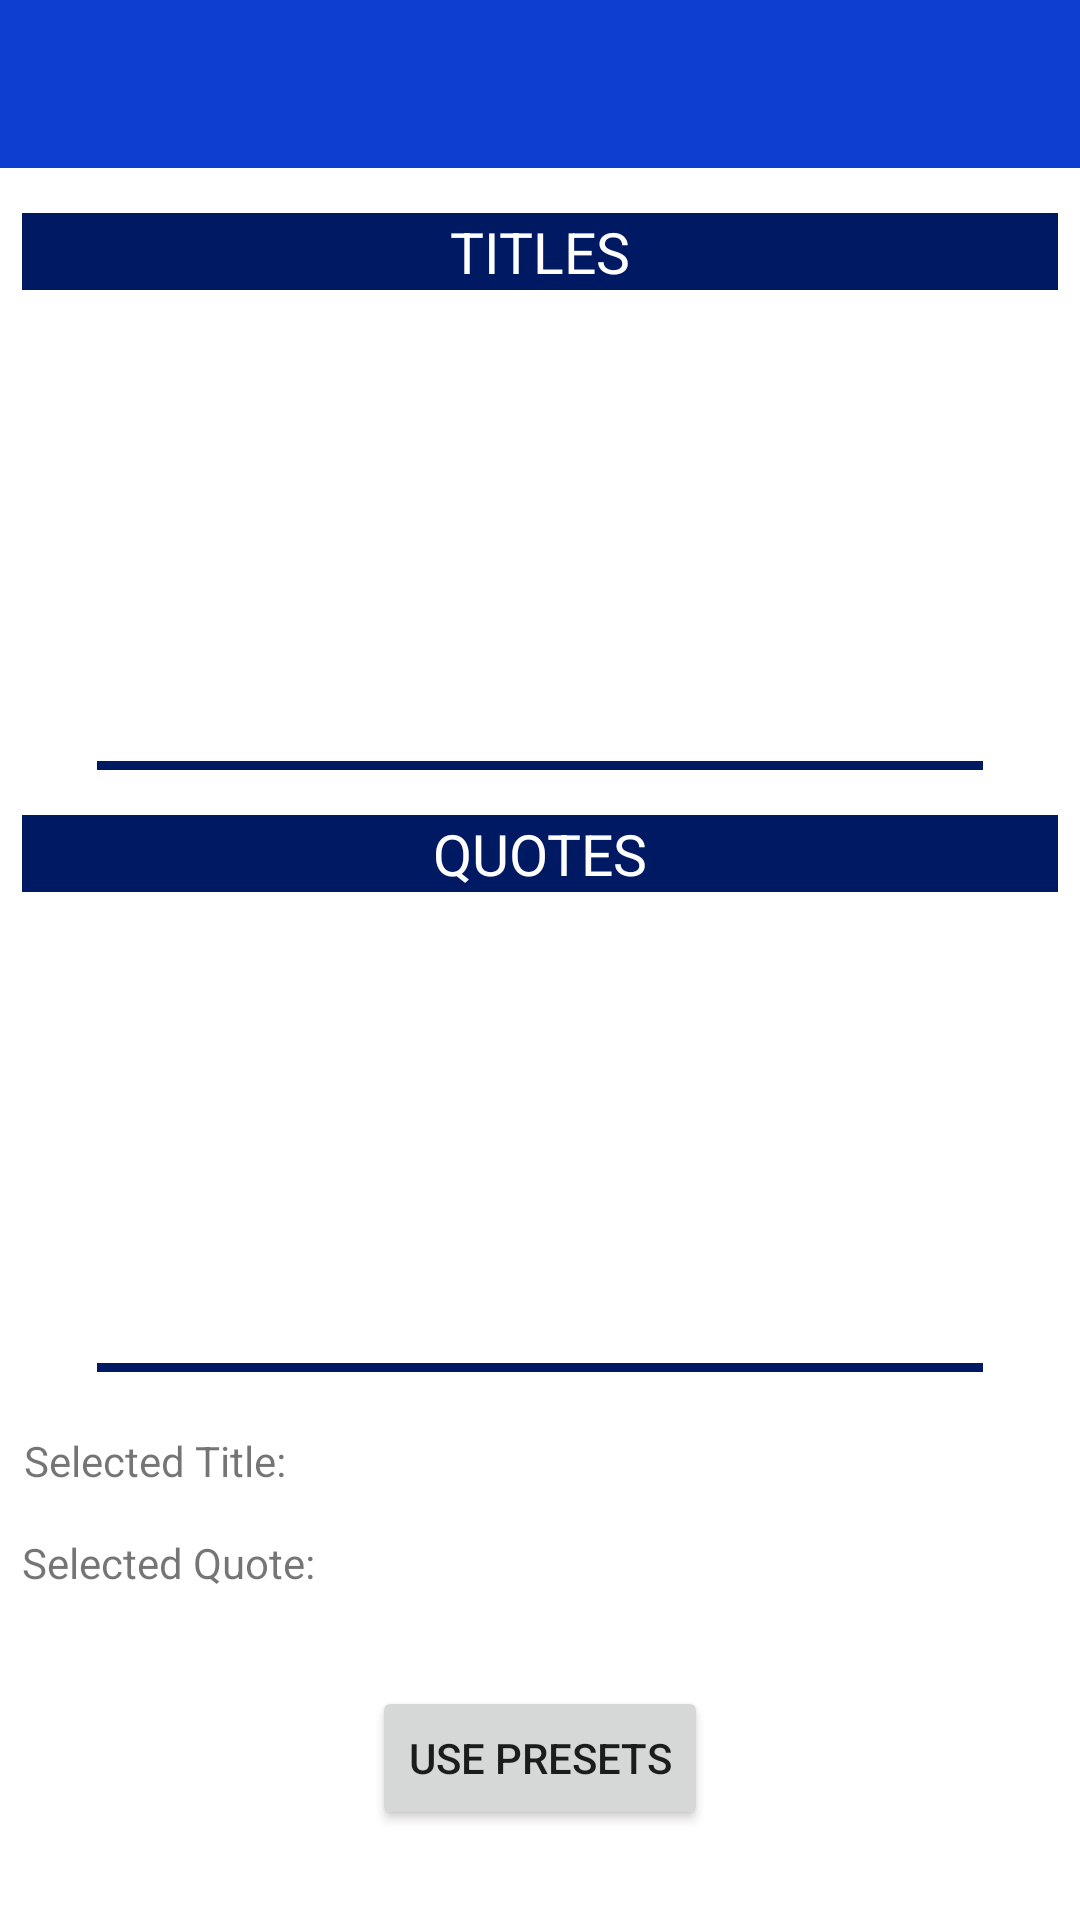

Write the Android layout XML for this screen, with the resource values it uses.
<!-- AndroidManifest.xml: application theme Theme.PosterGenerator -->
<!-- res/layout/activity_presets.xml -->
<?xml version="1.0" encoding="utf-8"?>
<androidx.drawerlayout.widget.DrawerLayout xmlns:android="http://schemas.android.com/apk/res/android"
    xmlns:app="http://schemas.android.com/apk/res-auto"
    xmlns:tools="http://schemas.android.com/tools"
    android:id="@+id/drawer_layout"
    android:layout_width="match_parent"
    android:layout_height="match_parent"
    android:fitsSystemWindows="true"
    tools:context=".PresetsActivity">

    <androidx.constraintlayout.widget.ConstraintLayout
        android:layout_width="match_parent"
        android:layout_height="match_parent">

        <androidx.appcompat.widget.Toolbar
            android:id="@+id/toolbar"
            android:layout_width="match_parent"
            android:layout_height="?attr/actionBarSize"
            android:layout_alignParentTop="true"
            android:background="?attr/colorPrimary"
            app:layout_constraintStart_toStartOf="parent"
            app:layout_constraintTop_toTopOf="parent" />

        <TextView
            android:id="@+id/textView6"
            style="@style/Heading"
            android:layout_width="0dp"
            android:layout_height="0dp"
            android:layout_marginTop="15dp"
            android:gravity="center"
            android:text="@string/quotes"
            app:autoSizeMaxTextSize="300sp"
            app:autoSizeMinTextSize="8sp"
            app:autoSizeTextType="uniform"
            app:layout_constraintEnd_toStartOf="@+id/guideline3"
            app:layout_constraintHeight_percent="0.04"
            app:layout_constraintStart_toStartOf="@+id/guideline2"
            app:layout_constraintTop_toBottomOf="@+id/recycleViewTitles" />

        <TextView
            android:id="@+id/textView3"
            style="@style/Heading"
            android:layout_width="0dp"
            android:layout_height="0dp"
            android:layout_marginTop="15dp"
            android:gravity="center"
            android:text="@string/titles"
            app:autoSizeMaxTextSize="300sp"
            app:autoSizeMinTextSize="8sp"
            app:autoSizeTextType="uniform"
            app:layout_constraintEnd_toStartOf="@+id/guideline3"
            app:layout_constraintHeight_percent="0.04"
            app:layout_constraintStart_toStartOf="@+id/guideline2"
            app:layout_constraintTop_toBottomOf="@+id/toolbar" />

        <androidx.constraintlayout.widget.Guideline
            android:id="@+id/guideline2"
            android:layout_width="wrap_content"
            android:layout_height="wrap_content"
            android:orientation="vertical"
            app:layout_constraintGuide_percent="0.02" />

        <androidx.constraintlayout.widget.Guideline
            android:id="@+id/guideline3"
            android:layout_width="wrap_content"
            android:layout_height="wrap_content"
            android:orientation="vertical"
            app:layout_constraintGuide_percent="0.98" />

        <TextView
            android:id="@+id/SelectedQuoteView"
            android:layout_width="wrap_content"
            android:layout_height="wrap_content"
            android:layout_marginTop="15dp"
            android:layout_weight="0.25"
            android:text="@string/selected_quote"
            app:layout_constraintStart_toStartOf="@+id/guideline2"
            app:layout_constraintTop_toBottomOf="@+id/SelectedTitleView" />

        <TextView
            android:id="@+id/chosenPresetTitleView"
            android:layout_width="0dp"
            android:layout_height="wrap_content"
            android:layout_marginStart="35dp"
            android:layout_weight="1"
            android:text=""
            app:layout_constraintEnd_toStartOf="@+id/guideline3"
            app:layout_constraintStart_toEndOf="@+id/SelectedTitleView"
            app:layout_constraintTop_toTopOf="@+id/SelectedTitleView" />

        <TextView
            android:id="@+id/SelectedTitleView"
            android:layout_width="wrap_content"
            android:layout_height="wrap_content"
            android:layout_marginStart="8dp"
            android:layout_marginTop="20dp"
            android:layout_weight="0.25"
            android:text="@string/selected_title"
            app:layout_constraintStart_toStartOf="parent"
            app:layout_constraintTop_toBottomOf="@+id/recycleViewQuotes" />

        <TextView
            android:id="@+id/chosenPresetQuoteView"
            android:layout_width="0dp"
            android:layout_height="wrap_content"
            android:layout_weight="1"
            android:text=""
            app:layout_constraintEnd_toStartOf="@+id/guideline3"
            app:layout_constraintStart_toStartOf="@+id/chosenPresetTitleView"
            app:layout_constraintTop_toTopOf="@+id/SelectedQuoteView" />

        <androidx.recyclerview.widget.RecyclerView
            android:id="@+id/recycleViewTitles"
            android:layout_width="0dp"
            android:layout_height="0dp"
            android:background="@drawable/trim"
            app:layout_constraintEnd_toStartOf="@+id/guideline3"
            app:layout_constraintHeight_percent="0.25"
            app:layout_constraintStart_toStartOf="@+id/guideline2"
            app:layout_constraintTop_toBottomOf="@+id/textView3">

        </androidx.recyclerview.widget.RecyclerView>

        <androidx.recyclerview.widget.RecyclerView
            android:id="@+id/recycleViewQuotes"
            android:layout_width="0dp"
            android:layout_height="0dp"
            android:background="@drawable/trim"
            app:layout_constraintEnd_toStartOf="@+id/guideline3"
            app:layout_constraintHeight_percent="0.25"
            app:layout_constraintStart_toStartOf="@+id/guideline2"
            app:layout_constraintTop_toBottomOf="@+id/textView6">

        </androidx.recyclerview.widget.RecyclerView>

        <Button
            android:id="@+id/usePresetButton"
            android:layout_width="wrap_content"
            android:layout_height="wrap_content"
            android:layout_marginBottom="30dp"
            android:onClick="goToMain"
            android:text="@string/use_presets"
            app:layout_constraintBottom_toBottomOf="parent"
            app:layout_constraintEnd_toStartOf="@+id/guideline3"
            app:layout_constraintStart_toStartOf="@+id/guideline2"
            tools:ignore="UsingOnClickInXml" />

    </androidx.constraintlayout.widget.ConstraintLayout>

    <com.google.android.material.navigation.NavigationView
        android:id="@+id/navigation"
        android:layout_width="wrap_content"
        android:layout_height="match_parent"
        android:layout_gravity="start"
        app:menu="@menu/navigation_menu" >

    </com.google.android.material.navigation.NavigationView>
</androidx.drawerlayout.widget.DrawerLayout>
<!-- resources referenced by this layout -->
<resources>
  <!-- drawable trim (drawable-v24) -->
  <?xml version="1.0" encoding="utf-8"?>
  <layer-list xmlns:android="http://schemas.android.com/apk/res/android">
      <item android:right="25dp" android:left="25dp">
          <shape android:shape="rectangle">
              <solid android:color="@color/blue_dark"/>
          </shape>
      </item>
      <item android:bottom="3dp">
          <shape android:shape="rectangle" >
              <solid android:color="@color/white" />
          </shape>
      </item>
  </layer-list>
  <string name="quotes">QUOTES</string>
  <string name="selected_quote">Selected Quote:</string>
  <string name="selected_title">Selected Title:</string>
  <string name="titles">TITLES</string>
  <string name="use_presets">USE PRESETS</string>
  <style name="Heading">
          <item name="android:background">@color/blue_dark</item>
          <item name="android:textColor">@color/white</item>
      </style>
  <style name="Theme.PosterGenerator" parent="Theme.MaterialComponents.Light.NoActionBar">
          
          <item name="colorPrimary">@color/blue</item>
          <item name="colorPrimaryVariant">@color/blue_dark</item>
          <item name="colorOnPrimary">@color/white</item>
          
          <item name="colorSecondary">@color/teal_200</item>
          <item name="colorSecondaryVariant">@color/teal_700</item>
          <item name="colorOnSecondary">@color/black</item>
          
          <item name="android:statusBarColor" tools:targetApi="l">?attr/colorPrimaryVariant</item>
          
          <item name="android:windowAnimationStyle">@null</item>
          <item name="drawerArrowStyle">@style/DrawerArrowStyle</item>
      </style>
  <color name="blue_dark">#001963</color>
  <color name="white">#FFFFFFFF</color>
  <color name="blue">#0D3ECF</color>
  <color name="teal_200">#FF03DAC5</color>
  <color name="teal_700">#FF018786</color>
  <color name="black">#FF000000</color>
  <style name="DrawerArrowStyle" parent="@style/Widget.AppCompat.DrawerArrowToggle">
          <item name="spinBars">true</item>
          <item name="color">@android:color/white</item>
      </style>
</resources>
